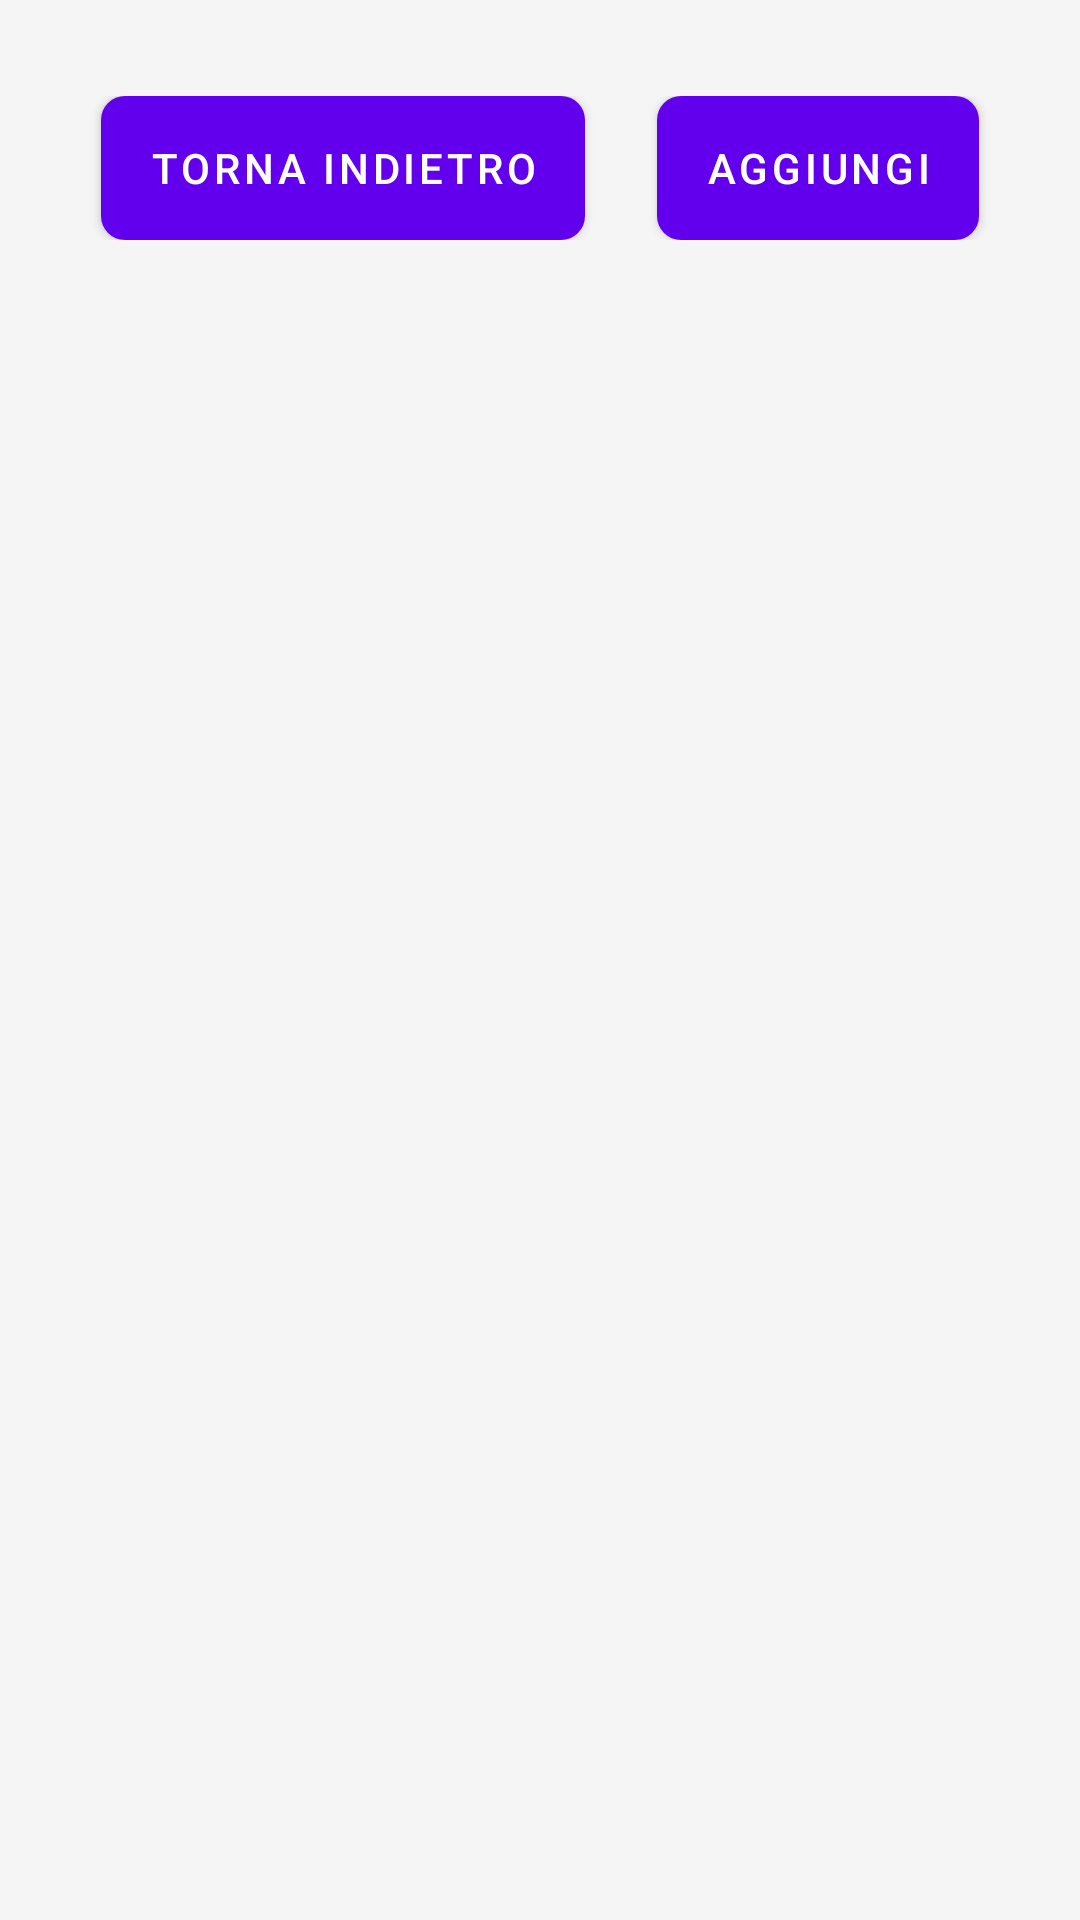

This screen was rendered from an Android layout file. Write that file and the resources it references.
<!-- AndroidManifest.xml: application theme Theme.ScarAlina -->
<!-- res/layout/activity_sigla.xml -->
<LinearLayout
        xmlns:android="http://schemas.android.com/apk/res/android"
        xmlns:app="http://schemas.android.com/apk/res-auto"
        android:fitsSystemWindows="true"
        android:orientation="vertical"
        android:padding="16dp"
        android:layout_width="match_parent"
        android:layout_height="match_parent"
        android:background="#F5F5F5">

    
    <LinearLayout
            android:orientation="horizontal"
            android:layout_width="match_parent"
            android:layout_height="wrap_content"
            android:gravity="center"
            android:layout_marginTop="16dp">

        <com.google.android.material.button.MaterialButton
                android:id="@+id/btnTornaIndietro"
                android:text="Torna indietro"
                android:background="@drawable/bg_button"
                android:textColor="@android:color/white"
                android:layout_width="wrap_content"
                android:layout_height="wrap_content"/>

        <Space
                android:layout_width="24dp"
                android:layout_height="wrap_content"/>

        <com.google.android.material.button.MaterialButton
                android:id="@+id/btnAggiungi"
                android:text="Aggiungi"
                android:background="@drawable/bg_button"
                android:textColor="@android:color/white"
                android:layout_width="wrap_content"
                android:layout_height="wrap_content"/>
    </LinearLayout>

    
    <HorizontalScrollView
            android:layout_width="match_parent"
            android:layout_height="wrap_content"
            android:layout_marginTop="16dp"
            android:scrollbars="none">

        <com.google.android.material.chip.ChipGroup
                android:id="@+id/chipGroupIndice"
                android:layout_width="wrap_content"
                android:layout_height="wrap_content"
                app:singleSelection="true"
                app:selectionRequired="true"
                app:chipSpacingHorizontal="8dp"/>
    </HorizontalScrollView>

    
    <androidx.recyclerview.widget.RecyclerView
            android:id="@+id/rvTermini"
            android:layout_width="match_parent"
            android:layout_height="0dp"
            android:layout_weight="1"
            android:layout_marginTop="16dp"/>
</LinearLayout>
<!-- resources referenced by this layout -->
<resources>
  <!-- drawable bg_button (drawable) -->
  <ripple xmlns:android="http://schemas.android.com/apk/res/android"
          android:color="?attr/colorControlHighlight">
      <item>
          <shape android:shape="rectangle">
              <solid android:color="?attr/colorPrimary"/>
              <corners android:radius="8dp"/>
          </shape>
      </item>
  </ripple>
  <style name="Theme.ScarAlina" parent="Theme.MaterialComponents.DayNight.DarkActionBar">
          
          <item name="colorPrimary">@color/purple_500</item>
          <item name="colorPrimaryVariant">@color/purple_700</item>
          <item name="colorOnPrimary">@color/white</item>
          
          <item name="colorSecondary">@color/teal_200</item>
          <item name="colorSecondaryVariant">@color/teal_700</item>
          <item name="colorOnSecondary">@color/black</item>
          
          <item name="android:statusBarColor">?attr/colorPrimaryVariant</item>
      </style>
  <!-- not gathered from this repository: default colours our renderer supplied (Android Studio template values) -->
  <color name="purple_500">#FF6200EE</color>
  <color name="purple_700">#FF3700B3</color>
  <color name="teal_200">#FF03DAC5</color>
  <color name="teal_700">#FF018786</color>
  <color name="black">#FF000000</color>
  <color name="white">#FFFFFFFF</color>
</resources>
